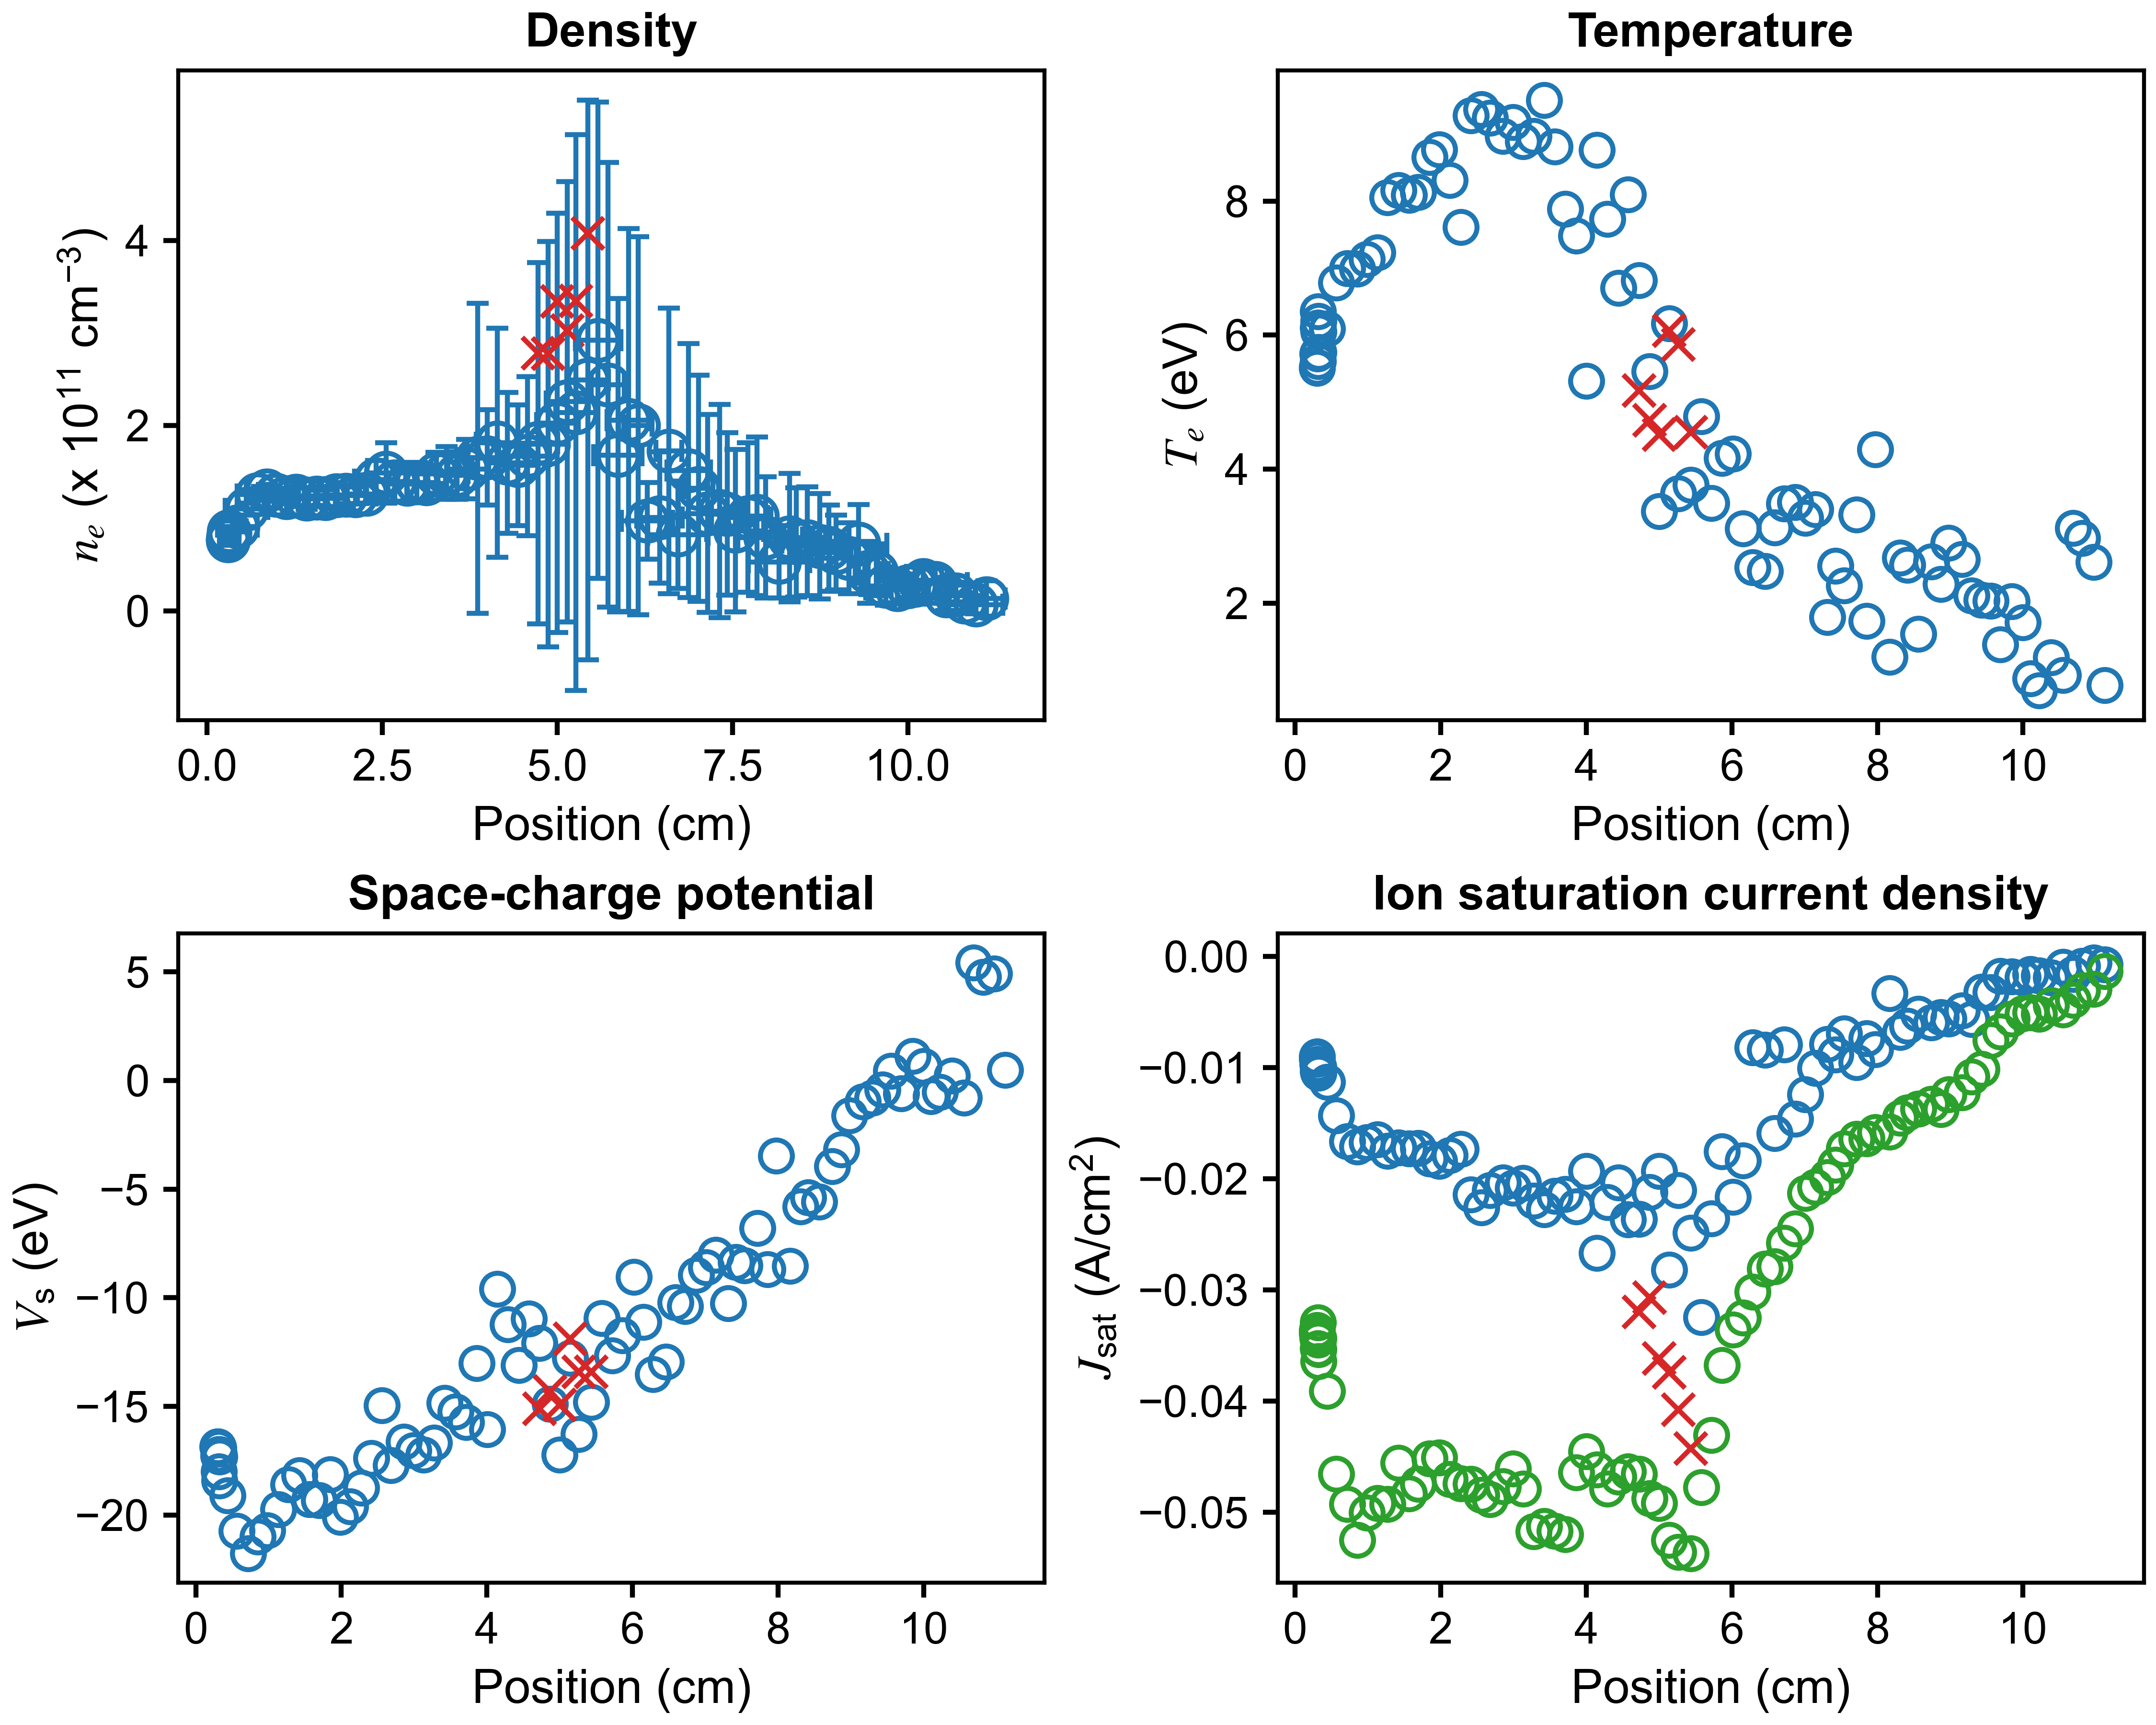

The file beside this chart, header and first rows:
x (cm), n_e (cm^{-3}), T_e (eV), J_sat (A/cm^2), V_sc (eV), J_sat_robust (A/cm^2), x error (cm), n_e error (cm^{-3}), T_e error (eV), J_sat error (A/cm^2), V_sc error (eV)
11.12, 13308947214, 0.779, -0.0007265, 0.4898, -0.001336, 0.2701, 19126440522, 2.628, 0.001505, 5.947
10.97, 6702632082, 2.613, -0.0005709, 4.916, -0.002926, 0.3863, 9791415871, 2.893, 0.002441, 5.912
10.82, 9518112054, 2.971, -0.0008559, 4.769, -0.003053, 0.3012, 10209104820, 2.595, 0.003661, 5.473
10.69, 17603620299, 3.124, -0.001617, 5.425, -0.003914, 0.1364, 10239323995, 1.824, 0.003439, 3.902
10.55, 16524466557, 0.9324, -0.0009546, -0.7967, -0.004793, 0.3087, 16014064301, 1.046, 0.003188, 1.766
10.39, 29991289640, 1.197, -0.001886, 0.2257, -0.004411, 0.4631, 16157092681, 0.872, 0.003119, 1.67
10.22, 32940074863, 0.7009, -0.001742, -0.5215, -0.005169, 0.3418, 17654012979, 0.5561, 0.002355, 0.9201
10.1, 27996251475, 0.8801, -0.001588, -0.7312, -0.005054, 0.1279, 19928143489, 0.7362, 0.003674, 1.191
10, 26464474650, 1.713, -0.0019, 0.6674, -0.00515, 0.2394, 13149965261, 0.5862, 0.004164, 1.109
9.849, 23399653556, 2.027, -0.001796, 1.134, -0.005601, 0.4454, 14822684089, 1.054, 0.00541, 2.086
9.691, 26746296083, 1.388, -0.001774, -0.6001, -0.006776, 0.361, 20789652668, 0.8611, 0.006408, 1.584
9.553, 41805149886, 2.04, -0.003216, 0.4525, -0.007562, 0.1689, 25461534250, 1.116, 0.01049, 2.184
9.434, 41629974539, 2.052, -0.00321, -0.4195, -0.01013, 0.1822, 33371241621, 0.9938, 0.01658, 2.106
9.295, 72226116946, 2.115, -0.005638, -0.7817, -0.01082, 0.4065, 42446657610, 0.837, 0.02291, 1.646
9.162, 56967322162, 2.656, -0.004885, -0.9632, -0.01224, 0.4094, 38413859700, 0.9175, 0.02889, 2.163
8.98, 63033814716, 2.904, -0.005613, -1.611, -0.0124, 0.2088, 40275270887, 0.8044, 0.03653, 2.14
8.871, 67718666892, 2.288, -0.005458, -3.178, -0.01373, 0.1394, 46611659780, 0.7764, 0.0371, 1.877
8.741, 69710225460, 2.626, -0.005949, -3.94, -0.01327, 0.3564, 56827011999, 1.362, 0.05534, 2.868
8.565, 75204278457, 1.548, -0.005195, -5.568, -0.01371, 0.4546, 58984680300, 0.6431, 0.04093, 1.321
8.412, 73937427321, 2.577, -0.00626, -5.388, -0.01405, 0.2067, 58874162517, 1.153, 0.06368, 2.508
8.312, 79171902188, 2.679, -0.006814, -5.807, -0.01453, 0.1868, 69465984876, 1.069, 0.08138, 2.8
8.166, 52916639845, 1.203, -0.003333, -8.537, -0.01578, 0.4377, 39258070154, 0.6262, 0.02917, 1.046
7.973, 79292168268, 4.298, -0.008384, -3.471, -0.01582, 0.3973, 65335037067, 1.496, 0.1111, 4.295
7.852, 102170485229, 1.739, -0.00738, -8.688, -0.01639, 0.1443, 85676196698, 0.8998, 0.08367, 1.676
7.716, 100989070490, 3.327, -0.009536, -6.786, -0.01641, 0.3319, 80677039775, 1.669, 0.1229, 3.665
7.54, 86470141288, 2.267, -0.006943, -8.509, -0.01728, 0.4071, 87754574587, 1.095, 0.106, 2.765
7.422, 104485812599, 2.562, -0.008826, -8.354, -0.01875, 0.2196, 87759824589, 1.097, 0.1163, 2.66
7.313, 107749124715, 1.793, -0.007876, -10.26, -0.01987, 0.2946, 115287381370, 1.19, 0.128, 2.314
7.145, 105178214613, 3.401, -0.01003, -8.036, -0.02074, 0.4199, 106835533766, 1.691, 0.1816, 4.389
7.012, 132438624240, 3.273, -0.01242, -8.603, -0.0213, 0.2083, 122324861258, 1.87, 0.2035, 4.045
6.873, 151372446737, 3.507, -0.01463, -8.949, -0.0245, 0.3109, 137143746810, 1.551, 0.2522, 3.866
6.72, 82183829298, 3.486, -0.007919, -10.39, -0.02577, 0.4315, 58112444393, 1.536, 0.1123, 3.179
6.59, 172787404011, 3.131, -0.01589, -10.21, -0.02787, 0.1866, 154164871554, 1.448, 0.271, 3.445
6.458, 100805437011, 2.479, -0.008398, -12.94, -0.02809, 0.3246, 70829253893, 1.368, 0.1135, 2.304
6.282, 97170218014, 2.537, -0.008174, -13.52, -0.03018, 0.3655, 41583748480, 1.096, 0.06685, 1.42
6.151, 200043971550, 3.115, -0.01836, -11.12, -0.0325, 0.2004, 204249181525, 1.707, 0.3732, 3.962
6.016, 206081890632, 4.232, -0.02164, -9.047, -0.03356, 0.3072, 206663505842, 2.312, 0.4576, 5.26
5.863, 168081271464, 4.167, -0.01753, -11.73, -0.03676, 0.3436, 169150848355, 2.023, 0.4174, 5.197
5.719, 244211341064, 3.498, -0.02357, -12.66, -0.04304, 0.2383, 239945057667, 1.565, 0.5255, 3.864
5.58, 292386231605, 4.787, -0.03245, -10.93, -0.04777, 0.325, 257049390838, 2.116, 0.7024, 5.132
5.435, 249528021537, 3.769, -0.02488, -14.79, -0.05369, 0.2973, 302348758954, 1.539, 0.7783, 4.487
5.265, 214161790593, 3.642, -0.02104, -16.28, -0.05356, 0.2896, 300251287797, 1.524, 0.7957, 5.05
5.142, 225960435100, 6.178, -0.02818, -12.76, -0.0525, 0.3011, 237965741673, 2.122, 0.9183, 6.879
4.999, 203051452364, 3.377, -0.0193, -17.22, -0.04919, 0.2969, 226439973085, 0.9122, 0.5856, 3.586
4.868, 180023733211, 5.458, -0.02121, -14.88, -0.04875, 0.2709, 219145684824, 1.914, 0.8, 6.921
4.723, 180920153305, 6.818, -0.02362, -12.09, -0.04654, 0.2819, 195081265001, 2.253, 0.8206, 7.923
4.576, 167105127229, 8.098, -0.02365, -10.97, -0.04632, 0.3128, 85711228577, 2.018, 0.4162, 5.389
4.44, 157176006196, 6.703, -0.02036, -13.1, -0.04682, 0.2828, 65220018194, 1.663, 0.2692, 3.808
4.29, 159745386435, 7.732, -0.02212, -11.22, -0.04787, 0.2731, 76215733270, 1.909, 0.3521, 4.816
4.143, 181535143927, 8.76, -0.02666, -9.596, -0.04617, 0.2997, 123789355732, 2.575, 0.6384, 7.525
4.002, 165789470189, 5.317, -0.0193, -16.06, -0.04452, 0.2884, 51369268318, 1.142, 0.1813, 2.178
3.862, 164926041435, 7.483, -0.02249, -13.02, -0.04641, 0.3008, 167399604489, 2.329, 0.8014, 8.58
3.713, 153077272377, 7.883, -0.02139, -15.73, -0.05199, 0.2801, 32311172981, 1.28, 0.1654, 2.434
3.569, 146304065114, 8.809, -0.02155, -15.23, -0.05166, 0.2805, 25687301392, 1.273, 0.1447, 2.451
3.421, 148941116729, 9.507, -0.02274, -14.83, -0.05123, 0.3067, 28549233557, 1.354, 0.1764, 2.796
3.276, 148093006326, 8.969, -0.022, -16.68, -0.0517, 0.2829, 23064186718, 1.104, 0.1381, 2.185
3.129, 137795129167, 8.888, -0.02038, -17.22, -0.04786, 0.2772, 18315949349, 1.011, 0.1083, 1.924
2.993, 138681312886, 9.175, -0.02082, -17.02, -0.04607, 0.3007, 21649803969, 1.104, 0.1344, 2.219
2.858, 137108744198, 8.965, -0.02036, -16.63, -0.04765, 0.2939, 19600518859, 1.015, 0.1171, 2.034
2.681, 139531810683, 9.236, -0.02102, -17.72, -0.04884, 0.2902, 20854492671, 1.199, 0.1296, 2.346
... 25 more rows
